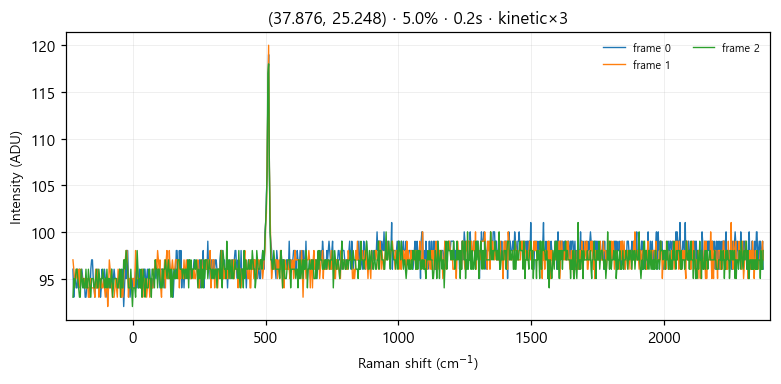

Values plotted in this chart, from the file beside it:
# laser_power_pct, 5.0
# exposure_time, 0.2
# mode, kinetic
frame_index, pixel_index, intensity
0, 0, 96
0, 1, 93
0, 2, 95
0, 3, 95
0, 4, 94
0, 5, 94
0, 6, 96
0, 7, 94
0, 8, 96
0, 9, 94
0, 10, 95
0, 11, 96
0, 12, 95
0, 13, 94
0, 14, 95
0, 15, 93
0, 16, 93
0, 17, 94
0, 18, 94
0, 19, 94
0, 20, 94
0, 21, 93
0, 22, 96
0, 23, 97
0, 24, 97
0, 25, 95
0, 26, 94
0, 27, 93
0, 28, 95
0, 29, 94
0, 30, 96
0, 31, 94
0, 32, 94
0, 33, 95
0, 34, 93
0, 35, 94
0, 36, 96
0, 37, 95
0, 38, 95
0, 39, 96
0, 40, 95
0, 41, 95
0, 42, 93
0, 43, 95
0, 44, 94
0, 45, 94
0, 46, 95
0, 47, 94
0, 48, 96
0, 49, 94
0, 50, 95
0, 51, 96
0, 52, 95
0, 53, 95
0, 54, 94
0, 55, 95
0, 56, 94
... 3,015 more rows
